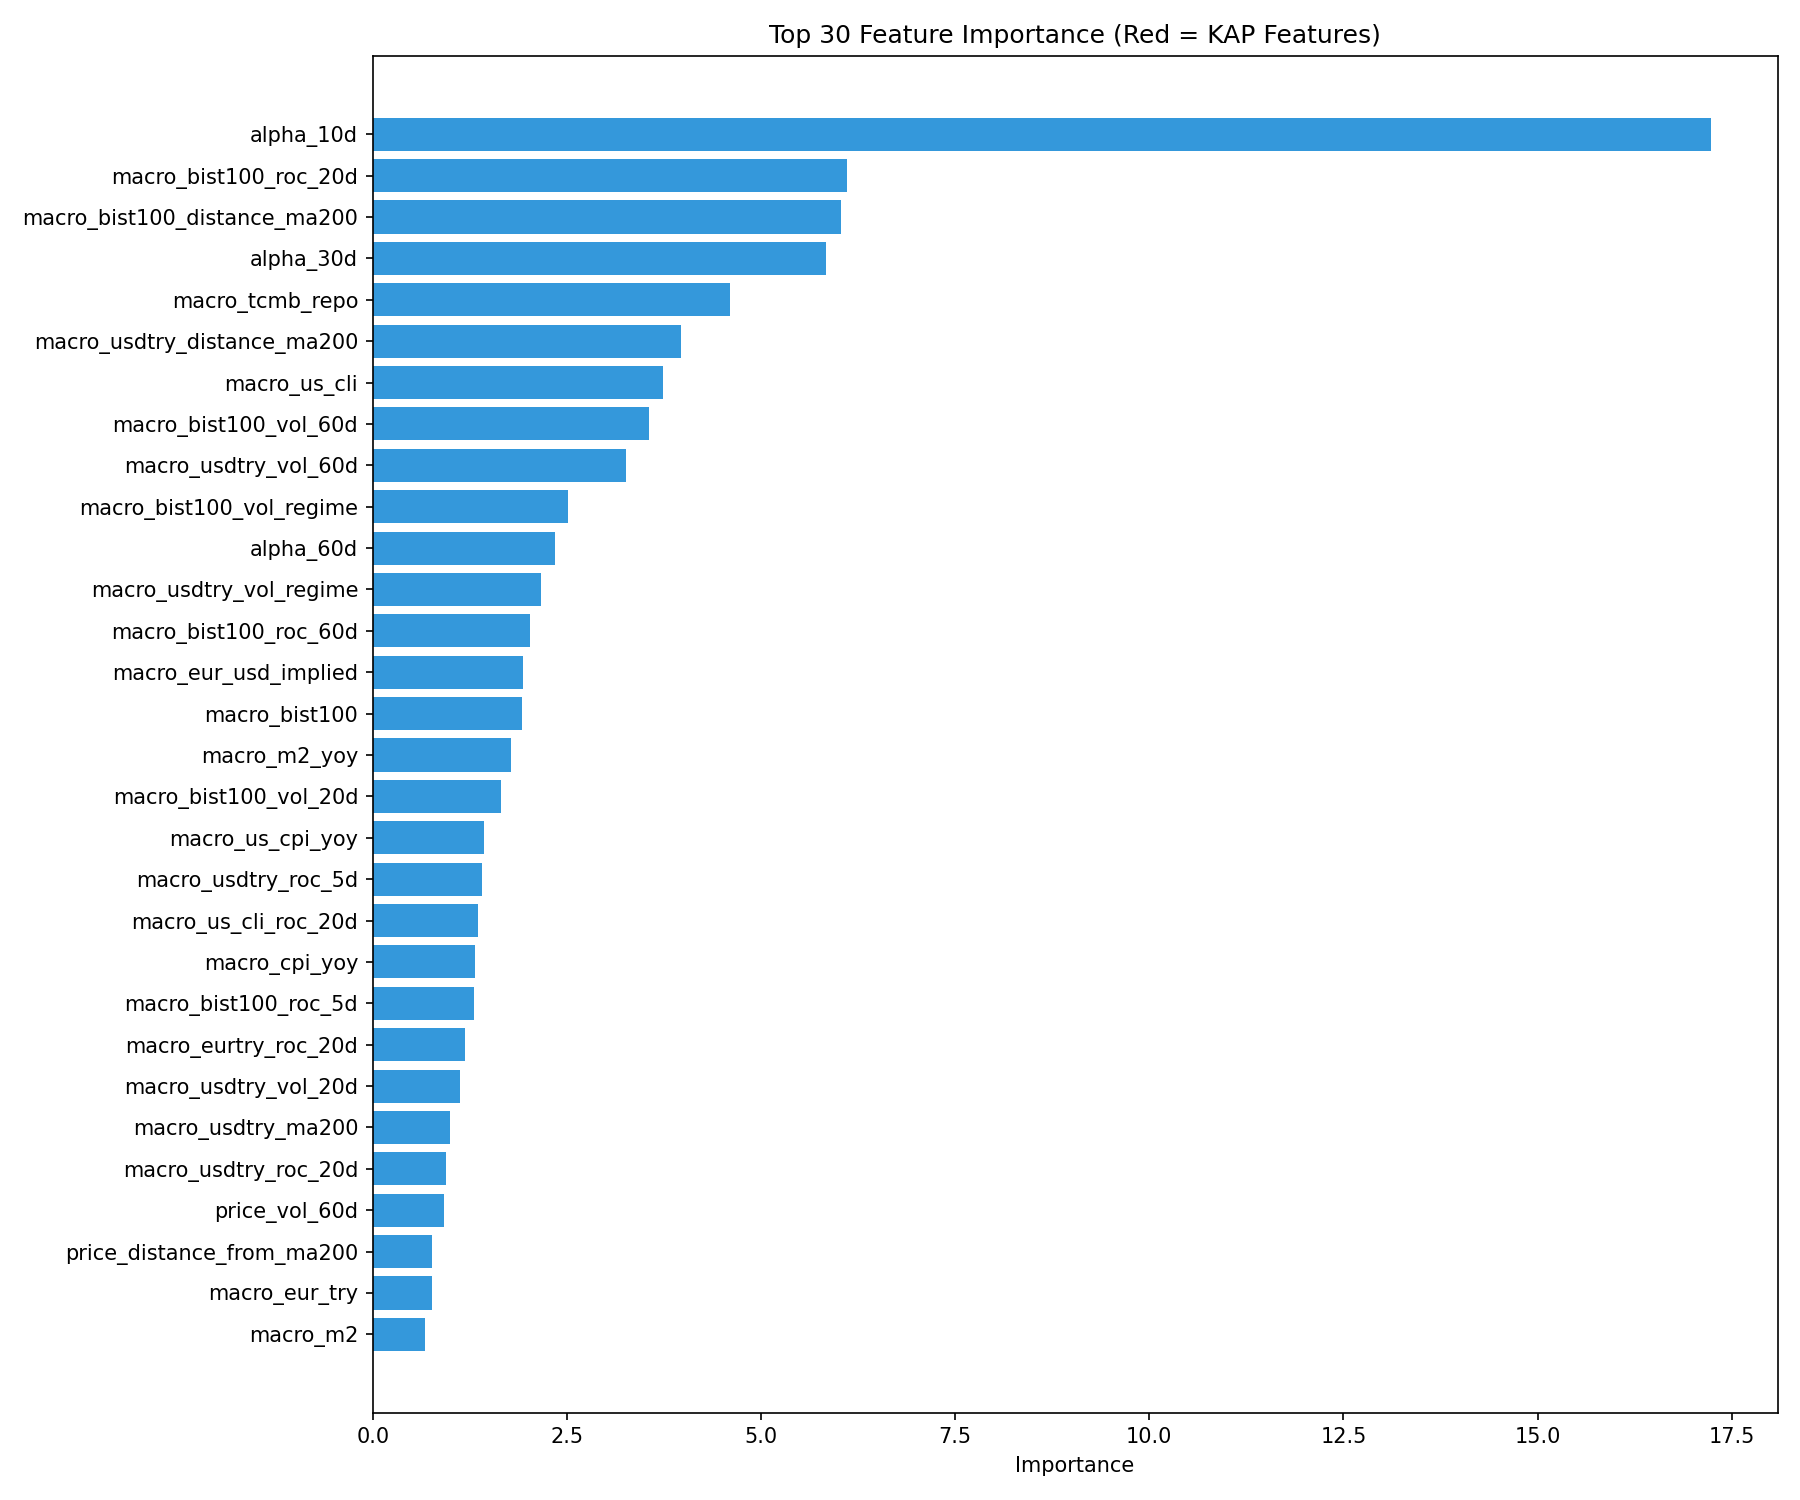

The data file committed next to this chart (first rows):
feature, importance
alpha_10d, 17.23
macro_bist100_roc_20d, 6.103
macro_bist100_distance_ma200, 6.027
alpha_30d, 5.833
macro_tcmb_repo, 4.604
macro_usdtry_distance_ma200, 3.964
macro_us_cli, 3.735
macro_bist100_vol_60d, 3.564
macro_usdtry_vol_60d, 3.255
macro_bist100_vol_regime, 2.517
alpha_60d, 2.35
macro_usdtry_vol_regime, 2.172
macro_bist100_roc_60d, 2.031
macro_eur_usd_implied, 1.94
macro_bist100, 1.918
macro_m2_yoy, 1.781
macro_bist100_vol_20d, 1.647
macro_us_cpi_yoy, 1.427
macro_usdtry_roc_5d, 1.409
macro_us_cli_roc_20d, 1.35
macro_cpi_yoy, 1.318
macro_bist100_roc_5d, 1.307
macro_eurtry_roc_20d, 1.19
macro_usdtry_vol_20d, 1.126
macro_usdtry_ma200, 0.9967
macro_usdtry_roc_20d, 0.9484
price_vol_60d, 0.9161
price_distance_from_ma200, 0.7634
macro_eur_try, 0.7579
macro_m2, 0.6788
macro_macro_regime_up, 0.5826
alpha_90d, 0.5397
alpha_120d, 0.5305
price_return_20d, 0.4388
macro_bist100_ma200, 0.4352
fund_roe, 0.4318
kap_cat_SERMAYE_TEMETTU, 0.4307
fund_revenue_growth_yoy, 0.4264
macro_us_cpi, 0.4145
fund_profit_growth_yoy, 0.409
macro_cpi, 0.3899
macro_eurtry_roc_5d, 0.3757
price_vol_20d, 0.3687
price_roc_10, 0.3569
fund_current_ratio, 0.3463
macro_usdtry_roc_1d, 0.3449
fund_roa, 0.3262
price_is_dividend_day, 0.2937
price_obv, 0.2896
price_volume, 0.2869
macro_macro_regime_down, 0.2866
fund_depreciation, 0.2828
price_return_5d, 0.2804
price_macd_signal, 0.2562
price_atr_14, 0.2465
macro_tcmb_rate_roc_1d, 0.2372
macro_usd_try, 0.2341
macro_eurtry_vs_bist100, 0.2279
fund_net_margin, 0.2236
fund_revenue, 0.2037
... 42 more rows
